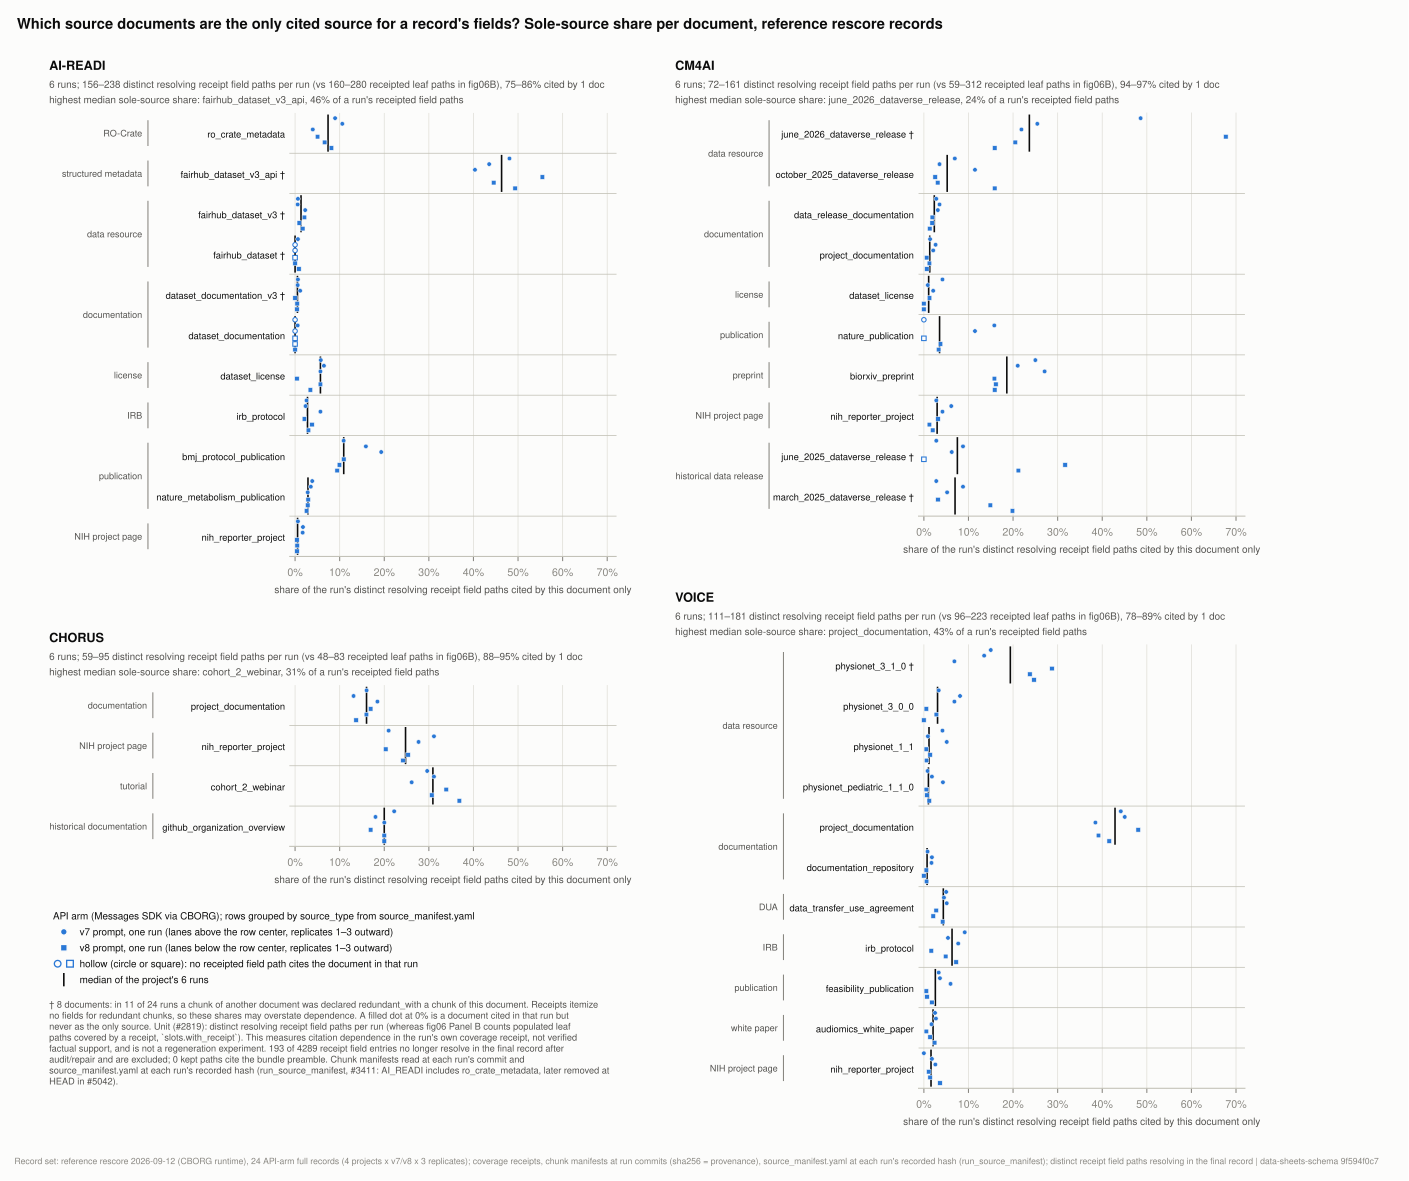

The file beside this chart, header and first rows:
label, method, project, cohort, rep, document_id, source_type, tier, present_in_head_manifest, processed_file, field_paths_citing, field_paths_sole_source, receipted_field_paths, sole_source_share, median_share_of_project_runs, cited_in_run, redundant_chunk_of_other_document_points…, y_row, y_lane_offset
2026-09-01_claude-opus-5-api-generic-v7_…, claudecode_agent, AI_READI, v7, 1, ro_crate_metadata, RO-Crate, 1, False, aireadi_ro_crate_metadata_2026-08-12.txt, 16, 7, 176, 0.03977, 0.07395, True, False, 0, -0.09
2026-09-01_claude-opus-5-api-generic-v7_…, claudecode_agent, AI_READI, v7, 2, ro_crate_metadata, RO-Crate, 1, False, aireadi_ro_crate_metadata_2026-08-12.txt, 24, 18, 170, 0.1059, 0.07395, True, False, 0, -0.23
2026-09-01_claude-opus-5-api-generic-v7_…, claudecode_agent, AI_READI, v7, 3, ro_crate_metadata, RO-Crate, 1, False, aireadi_ro_crate_metadata_2026-08-12.txt, 22, 14, 156, 0.08974, 0.07395, True, False, 0, -0.37
2026-09-04g_claude-opus-5-api-generic-v8…, claudecode_api, AI_READI, v8, 1, ro_crate_metadata, RO-Crate, 1, False, aireadi_ro_crate_metadata_2026-08-12.txt, 28, 12, 238, 0.05042, 0.07395, True, False, 0, 0.09
2026-09-04g_claude-opus-5-api-generic-v8…, claudecode_api, AI_READI, v8, 2, ro_crate_metadata, RO-Crate, 1, False, aireadi_ro_crate_metadata_2026-08-12.txt, 30, 14, 211, 0.06635, 0.07395, True, False, 0, 0.23
2026-09-04g_claude-opus-5-api-generic-v8…, claudecode_api, AI_READI, v8, 3, ro_crate_metadata, RO-Crate, 1, False, aireadi_ro_crate_metadata_2026-08-12.txt, 36, 19, 233, 0.08155, 0.07395, True, False, 0, 0.37
2026-09-01_claude-opus-5-api-generic-v7_…, claudecode_agent, AI_READI, v7, 1, fairhub_dataset_v3_api, structured metadata, 1, True, fairhub_api_dataset_3_2026-07-27.txt, 89, 71, 176, 0.4034, 0.4631, True, True, 1, -0.09
2026-09-01_claude-opus-5-api-generic-v7_…, claudecode_agent, AI_READI, v7, 2, fairhub_dataset_v3_api, structured metadata, 1, True, fairhub_api_dataset_3_2026-07-27.txt, 92, 74, 170, 0.4353, 0.4631, True, True, 1, -0.23
2026-09-01_claude-opus-5-api-generic-v7_…, claudecode_agent, AI_READI, v7, 3, fairhub_dataset_v3_api, structured metadata, 1, True, fairhub_api_dataset_3_2026-07-27.txt, 96, 75, 156, 0.4808, 0.4631, True, False, 1, -0.37
2026-09-04g_claude-opus-5-api-generic-v8…, claudecode_api, AI_READI, v8, 1, fairhub_dataset_v3_api, structured metadata, 1, True, fairhub_api_dataset_3_2026-07-27.txt, 175, 132, 238, 0.5546, 0.4631, True, False, 1, 0.09
2026-09-04g_claude-opus-5-api-generic-v8…, claudecode_api, AI_READI, v8, 2, fairhub_dataset_v3_api, structured metadata, 1, True, fairhub_api_dataset_3_2026-07-27.txt, 139, 94, 211, 0.4455, 0.4631, True, False, 1, 0.23
2026-09-04g_claude-opus-5-api-generic-v8…, claudecode_api, AI_READI, v8, 3, fairhub_dataset_v3_api, structured metadata, 1, True, fairhub_api_dataset_3_2026-07-27.txt, 153, 115, 233, 0.4936, 0.4631, True, False, 1, 0.37
2026-09-01_claude-opus-5-api-generic-v7_…, claudecode_agent, AI_READI, v7, 1, fairhub_dataset_v3, data resource, 1, True, fairhub_dataset_3_2026-07-24.txt, 8, 4, 176, 0.02273, 0.01332, True, True, 2, -0.09
2026-09-01_claude-opus-5-api-generic-v7_…, claudecode_agent, AI_READI, v7, 2, fairhub_dataset_v3, data resource, 1, True, fairhub_dataset_3_2026-07-24.txt, 4, 1, 170, 0.005882, 0.01332, True, True, 2, -0.23
2026-09-01_claude-opus-5-api-generic-v7_…, claudecode_agent, AI_READI, v7, 3, fairhub_dataset_v3, data resource, 1, True, fairhub_dataset_3_2026-07-24.txt, 3, 1, 156, 0.00641, 0.01332, True, False, 2, -0.37
2026-09-04g_claude-opus-5-api-generic-v8…, claudecode_api, AI_READI, v8, 1, fairhub_dataset_v3, data resource, 1, True, fairhub_dataset_3_2026-07-24.txt, 9, 5, 238, 0.02101, 0.01332, True, True, 2, 0.09
2026-09-04g_claude-opus-5-api-generic-v8…, claudecode_api, AI_READI, v8, 2, fairhub_dataset_v3, data resource, 1, True, fairhub_dataset_3_2026-07-24.txt, 4, 2, 211, 0.009479, 0.01332, True, False, 2, 0.23
2026-09-04g_claude-opus-5-api-generic-v8…, claudecode_api, AI_READI, v8, 3, fairhub_dataset_v3, data resource, 1, True, fairhub_dataset_3_2026-07-24.txt, 8, 4, 233, 0.01717, 0.01332, True, False, 2, 0.37
2026-09-01_claude-opus-5-api-generic-v7_…, claudecode_agent, AI_READI, v7, 1, fairhub_dataset, data resource, 1, True, fairhub_dataset_2_row12.txt, 0, 0, 176, 0.0, 0.0, False, False, 3, -0.09
2026-09-01_claude-opus-5-api-generic-v7_…, claudecode_agent, AI_READI, v7, 2, fairhub_dataset, data resource, 1, True, fairhub_dataset_2_row12.txt, 0, 0, 170, 0.0, 0.0, False, False, 3, -0.23
2026-09-01_claude-opus-5-api-generic-v7_…, claudecode_agent, AI_READI, v7, 3, fairhub_dataset, data resource, 1, True, fairhub_dataset_2_row12.txt, 4, 1, 156, 0.00641, 0.0, True, True, 3, -0.37
2026-09-04g_claude-opus-5-api-generic-v8…, claudecode_api, AI_READI, v8, 1, fairhub_dataset, data resource, 1, True, fairhub_dataset_2_row12.txt, 0, 0, 238, 0.0, 0.0, False, False, 3, 0.09
2026-09-04g_claude-opus-5-api-generic-v8…, claudecode_api, AI_READI, v8, 2, fairhub_dataset, data resource, 1, True, fairhub_dataset_2_row12.txt, 3, 0, 211, 0.0, 0.0, True, True, 3, 0.23
2026-09-04g_claude-opus-5-api-generic-v8…, claudecode_api, AI_READI, v8, 3, fairhub_dataset, data resource, 1, True, fairhub_dataset_2_row12.txt, 5, 2, 233, 0.008584, 0.0, True, False, 3, 0.37
2026-09-01_claude-opus-5-api-generic-v7_…, claudecode_agent, AI_READI, v7, 1, dataset_documentation_v3, documentation, 2, True, docs_aireadi_org_docs-3_2026-07-24.txt, 5, 2, 176, 0.01136, 0.005311, True, True, 4, -0.09
2026-09-01_claude-opus-5-api-generic-v7_…, claudecode_agent, AI_READI, v7, 2, dataset_documentation_v3, documentation, 2, True, docs_aireadi_org_docs-3_2026-07-24.txt, 3, 1, 170, 0.005882, 0.005311, True, False, 4, -0.23
2026-09-01_claude-opus-5-api-generic-v7_…, claudecode_agent, AI_READI, v7, 3, dataset_documentation_v3, documentation, 2, True, docs_aireadi_org_docs-3_2026-07-24.txt, 4, 1, 156, 0.00641, 0.005311, True, True, 4, -0.37
2026-09-04g_claude-opus-5-api-generic-v8…, claudecode_api, AI_READI, v8, 1, dataset_documentation_v3, documentation, 2, True, docs_aireadi_org_docs-3_2026-07-24.txt, 4, 0, 238, 0.0, 0.005311, True, True, 4, 0.09
2026-09-04g_claude-opus-5-api-generic-v8…, claudecode_api, AI_READI, v8, 2, dataset_documentation_v3, documentation, 2, True, docs_aireadi_org_docs-3_2026-07-24.txt, 5, 1, 211, 0.004739, 0.005311, True, True, 4, 0.23
2026-09-04g_claude-opus-5-api-generic-v8…, claudecode_api, AI_READI, v8, 3, dataset_documentation_v3, documentation, 2, True, docs_aireadi_org_docs-3_2026-07-24.txt, 5, 1, 233, 0.004292, 0.005311, True, False, 4, 0.37
2026-09-01_claude-opus-5-api-generic-v7_…, claudecode_agent, AI_READI, v7, 1, dataset_documentation, documentation, 2, True, docs_aireadi_org_docs-2_row10.txt, 0, 0, 176, 0.0, 0.0, False, False, 5, -0.09
2026-09-01_claude-opus-5-api-generic-v7_…, claudecode_agent, AI_READI, v7, 2, dataset_documentation, documentation, 2, True, docs_aireadi_org_docs-2_row10.txt, 1, 1, 170, 0.005882, 0.0, True, False, 5, -0.23
2026-09-01_claude-opus-5-api-generic-v7_…, claudecode_agent, AI_READI, v7, 3, dataset_documentation, documentation, 2, True, docs_aireadi_org_docs-2_row10.txt, 0, 0, 156, 0.0, 0.0, False, False, 5, -0.37
2026-09-04g_claude-opus-5-api-generic-v8…, claudecode_api, AI_READI, v8, 1, dataset_documentation, documentation, 2, True, docs_aireadi_org_docs-2_row10.txt, 0, 0, 238, 0.0, 0.0, False, False, 5, 0.09
2026-09-04g_claude-opus-5-api-generic-v8…, claudecode_api, AI_READI, v8, 2, dataset_documentation, documentation, 2, True, docs_aireadi_org_docs-2_row10.txt, 0, 0, 211, 0.0, 0.0, False, False, 5, 0.23
2026-09-04g_claude-opus-5-api-generic-v8…, claudecode_api, AI_READI, v8, 3, dataset_documentation, documentation, 2, True, docs_aireadi_org_docs-2_row10.txt, 1, 0, 233, 0.0, 0.0, True, False, 5, 0.37
2026-09-01_claude-opus-5-api-generic-v7_…, claudecode_agent, AI_READI, v7, 1, dataset_license, license, 2, True, AI-READI-LICENSE-v2.0_2026-08-12.txt, 11, 10, 176, 0.05682, 0.05684, True, False, 6, -0.09
2026-09-01_claude-opus-5-api-generic-v7_…, claudecode_agent, AI_READI, v7, 2, dataset_license, license, 2, True, AI-READI-LICENSE-v2.0_2026-08-12.txt, 12, 11, 170, 0.06471, 0.05684, True, False, 6, -0.23
2026-09-01_claude-opus-5-api-generic-v7_…, claudecode_agent, AI_READI, v7, 3, dataset_license, license, 2, True, AI-READI-LICENSE-v2.0_2026-08-12.txt, 11, 9, 156, 0.05769, 0.05684, True, False, 6, -0.37
2026-09-04g_claude-opus-5-api-generic-v8…, claudecode_api, AI_READI, v8, 1, dataset_license, license, 2, True, AI-READI-LICENSE-v2.0_2026-08-12.txt, 4, 1, 238, 0.004202, 0.05684, True, False, 6, 0.09
2026-09-04g_claude-opus-5-api-generic-v8…, claudecode_api, AI_READI, v8, 2, dataset_license, license, 2, True, AI-READI-LICENSE-v2.0_2026-08-12.txt, 13, 12, 211, 0.05687, 0.05684, True, False, 6, 0.23
2026-09-04g_claude-opus-5-api-generic-v8…, claudecode_api, AI_READI, v8, 3, dataset_license, license, 2, True, AI-READI-LICENSE-v2.0_2026-08-12.txt, 12, 8, 233, 0.03433, 0.05684, True, False, 6, 0.37
2026-09-01_claude-opus-5-api-generic-v7_…, claudecode_agent, AI_READI, v7, 1, irb_protocol, IRB, 2, True, gdrive_1rJsa5kySlBRRNhsO_WY7N3bfSKtqDi-Q…, 14, 10, 176, 0.05682, 0.02784, True, False, 7, -0.09
2026-09-01_claude-opus-5-api-generic-v7_…, claudecode_agent, AI_READI, v7, 2, irb_protocol, IRB, 2, True, gdrive_1rJsa5kySlBRRNhsO_WY7N3bfSKtqDi-Q…, 11, 4, 170, 0.02353, 0.02784, True, False, 7, -0.23
2026-09-01_claude-opus-5-api-generic-v7_…, claudecode_agent, AI_READI, v7, 3, irb_protocol, IRB, 2, True, gdrive_1rJsa5kySlBRRNhsO_WY7N3bfSKtqDi-Q…, 9, 4, 156, 0.02564, 0.02784, True, False, 7, -0.37
2026-09-04g_claude-opus-5-api-generic-v8…, claudecode_api, AI_READI, v8, 1, irb_protocol, IRB, 2, True, gdrive_1rJsa5kySlBRRNhsO_WY7N3bfSKtqDi-Q…, 13, 5, 238, 0.02101, 0.02784, True, False, 7, 0.09
2026-09-04g_claude-opus-5-api-generic-v8…, claudecode_api, AI_READI, v8, 2, irb_protocol, IRB, 2, True, gdrive_1rJsa5kySlBRRNhsO_WY7N3bfSKtqDi-Q…, 23, 8, 211, 0.03791, 0.02784, True, False, 7, 0.23
2026-09-04g_claude-opus-5-api-generic-v8…, claudecode_api, AI_READI, v8, 3, irb_protocol, IRB, 2, True, gdrive_1rJsa5kySlBRRNhsO_WY7N3bfSKtqDi-Q…, 16, 7, 233, 0.03004, 0.02784, True, False, 7, 0.37
2026-09-01_claude-opus-5-api-generic-v7_…, claudecode_agent, AI_READI, v7, 1, bmj_protocol_publication, publication, 3, True, bmjopen-2024-097449_row2.txt, 50, 34, 176, 0.1932, 0.1091, True, False, 8, -0.09
2026-09-01_claude-opus-5-api-generic-v7_…, claudecode_agent, AI_READI, v7, 2, bmj_protocol_publication, publication, 3, True, bmjopen-2024-097449_row2.txt, 39, 27, 170, 0.1588, 0.1091, True, False, 8, -0.23
2026-09-01_claude-opus-5-api-generic-v7_…, claudecode_agent, AI_READI, v7, 3, bmj_protocol_publication, publication, 3, True, bmjopen-2024-097449_row2.txt, 29, 17, 156, 0.109, 0.1091, True, False, 8, -0.37
2026-09-04g_claude-opus-5-api-generic-v8…, claudecode_api, AI_READI, v8, 1, bmj_protocol_publication, publication, 3, True, bmjopen-2024-097449_row2.txt, 47, 26, 238, 0.1092, 0.1091, True, False, 8, 0.09
2026-09-04g_claude-opus-5-api-generic-v8…, claudecode_api, AI_READI, v8, 2, bmj_protocol_publication, publication, 3, True, bmjopen-2024-097449_row2.txt, 43, 21, 211, 0.09953, 0.1091, True, False, 8, 0.23
2026-09-04g_claude-opus-5-api-generic-v8…, claudecode_api, AI_READI, v8, 3, bmj_protocol_publication, publication, 3, True, bmjopen-2024-097449_row2.txt, 41, 22, 233, 0.09442, 0.1091, True, False, 8, 0.37
2026-09-01_claude-opus-5-api-generic-v7_…, claudecode_agent, AI_READI, v7, 1, nature_metabolism_publication, publication, 3, True, s42255-024-01165-x_row3.txt, 13, 5, 176, 0.02841, 0.02892, True, False, 9, -0.09
2026-09-01_claude-opus-5-api-generic-v7_…, claudecode_agent, AI_READI, v7, 2, nature_metabolism_publication, publication, 3, True, s42255-024-01165-x_row3.txt, 9, 6, 170, 0.03529, 0.02892, True, False, 9, -0.23
2026-09-01_claude-opus-5-api-generic-v7_…, claudecode_agent, AI_READI, v7, 3, nature_metabolism_publication, publication, 3, True, s42255-024-01165-x_row3.txt, 9, 6, 156, 0.03846, 0.02892, True, False, 9, -0.37
2026-09-04g_claude-opus-5-api-generic-v8…, claudecode_api, AI_READI, v8, 1, nature_metabolism_publication, publication, 3, True, s42255-024-01165-x_row3.txt, 13, 7, 238, 0.02941, 0.02892, True, False, 9, 0.09
2026-09-04g_claude-opus-5-api-generic-v8…, claudecode_api, AI_READI, v8, 2, nature_metabolism_publication, publication, 3, True, s42255-024-01165-x_row3.txt, 12, 6, 211, 0.02844, 0.02892, True, False, 9, 0.23
2026-09-04g_claude-opus-5-api-generic-v8…, claudecode_api, AI_READI, v8, 3, nature_metabolism_publication, publication, 3, True, s42255-024-01165-x_row3.txt, 9, 6, 233, 0.02575, 0.02892, True, False, 9, 0.37
... 156 more rows
